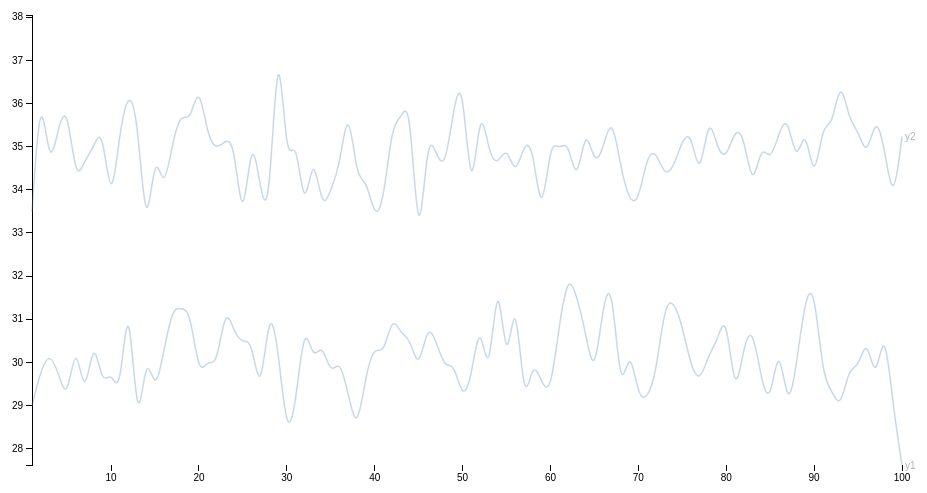
D3 v3 page, settled after 360 driven frames (6 s of simulated time); the page loaded 1 data file(s).


  /*Page Setup*/
  var margin = {top: 20, right: 80, bottom: 30, left: 50},
      width = 1000 - margin.left - margin.right,
      height = 500 - margin.top - margin.bottom;
  var svg = d3.select("body").append("svg")
      .attr("width", width + margin.left + margin.right)
      .attr("height", height + margin.top + margin.bottom)
    .append("g")
      .attr("transform", "translate(" + margin.left + "," + margin.top + ")");
  /* End of page setup*/

  var x = d3.scale.linear().range([0, width]);
  var y = d3.scale.linear().range([height, 0]);
  var color = d3.scale.category10();
  var xAxis = d3.svg.axis().scale(x).orient("bottom");
  var yAxis = d3.svg.axis().scale(y).orient("left");
  var myline = d3.svg.line().interpolate("basis")
      .x(function(d) { return x(d.xval); })
      .y(function(d) { return y(d.yval); });

  /* Read in Data and Plot */
  /*d3.tsv("sim.tsv", function(data) {*/
  d3.tsv("myDat.tsv", function(data) {
    /* maps colors to each city */
      /* d3.keys(data[0]) gets the column headers*/
      /* d3.keys(data[0]).filter(etc) gets all all the column headers except the first one, "date"*/

    color.domain(d3.keys(data[0]).filter(function(key) { return key !== "x"; }));
    var curves = color.domain().map(function(name) {
      return {
        name: name,
        values: data.map(function(d) { return {xval: +d["x"], yval: +d[name]}; })
      };
    });

    /* Hard coded bounds: x,y-lim
    x.domain([0,100]); y.domain([0,100]);
    */

    /*dynamic x,y-lim
    x.domain(d3.extent(data, function(d) { return +d["x"]; }));
    y.domain([
      d3.min(curves, function(c) { return d3.min(c.values, function(v) { return v.yval; }); }),
      d3.max(curves, function(c) { return d3.max(c.values, function(v) { return v.yval; }); })
    ]);
    */
    /* x,y-lim set using R */
    x.domain([1,100]);
    y.domain([27.6192218407146,38.0524857868293]);

    /*debugger;*/
    /*Add x,y-axis*/
    svg.append("g").attr("class","x axis").attr("transform","translate(0," + height + ")").call(xAxis);
    svg.append("g").attr("class","y axis").attr("transform","translate("+0+",0)").call(yAxis);

    /*Add curves*/
    var curve = svg.selectAll(".curve").data(curves).enter().append("g").attr("class", "curve");
    curve.append("path").attr("class", "line").attr("d", function(d) { return myline(d.values); })
         /*.style("stroke", function(d) { return color(d.name); })*/;

    /*Add names of cities to curves*/
    curve.append("text")
         .datum(function(d) { return {name: d.name, value: d.values[d.values.length - 1]}; })
         .attr("transform", function(d) { return "translate(" + x(d.value.xval) + "," + y(d.value.yval) + ")"; })
         .attr("x", 3).attr("dy", ".35em").text(function(d) { return d.name; });

    /* mouseover stuff below*/
    curve.style("opacity",".3").on("mouseover",mouseover).on("mouseout",mouseout);
      function mouseover(d, i) { d3.select(this).style("opacity",  "1"); };
      function mouseout(d, i)  { d3.select(this).style("opacity", ".3"); };
    /*End of Mouseover stuff*/
    debugger;

  });


### data: myDat.tsv
x	y1	y2
1	28.99	33.49
2	29.82	36.54
3	30.23	34.38
4	29.77	35.47
5	29.03	36.01
6	30.64	34.13
7	28.99	34.7
8	30.7	34.97
9	29.41	35.53
10	29.84	33.48
11	29.12	35.41
12	31.92	36.3
13	28.1	35.75
14	30.37	32.71
15	29.23	35.05
16	30.26	33.88
17	31.28	35.14
18	31.24	35.79
19	31.22	35.56
20	29.64	36.52
21	30.09	35.2
22	29.86	34.93
23	31.34	35.15
24	30.69	35.14
25	30.43	32.95
26	30.56	35.46
27	29.06	33.94
28	31.38	33.33
29	30.39	38.05
30	28.22	34.38
31	28.97	35.37
32	31.02	33.3
33	29.99	35
34	30.49	33.48
35	29.67	34
36	30.1	34.5
37	29.25	36.09
38	28.34	34.16
39	29.75	34.31
40	30.39	33.3
41	30.15	33.7
42	31.11	35.58
43	30.64	35.63
44	30.59	36.19
45	29.74	32.24
46	30.91	35.38
47	30.49	34.83
48	29.84	34.43
49	30.02	35.96
50	29.11	36.66
51	29.63	33.47
52	31.1	36.14
53	29.36	34.81
54	32.39	34.56
55	29.56	35.06
56	31.89	34.27
57	28.81	35.11
58	30.1	35.04
59	29.5	33.17
60	29.26	35.2
... 40 more rows